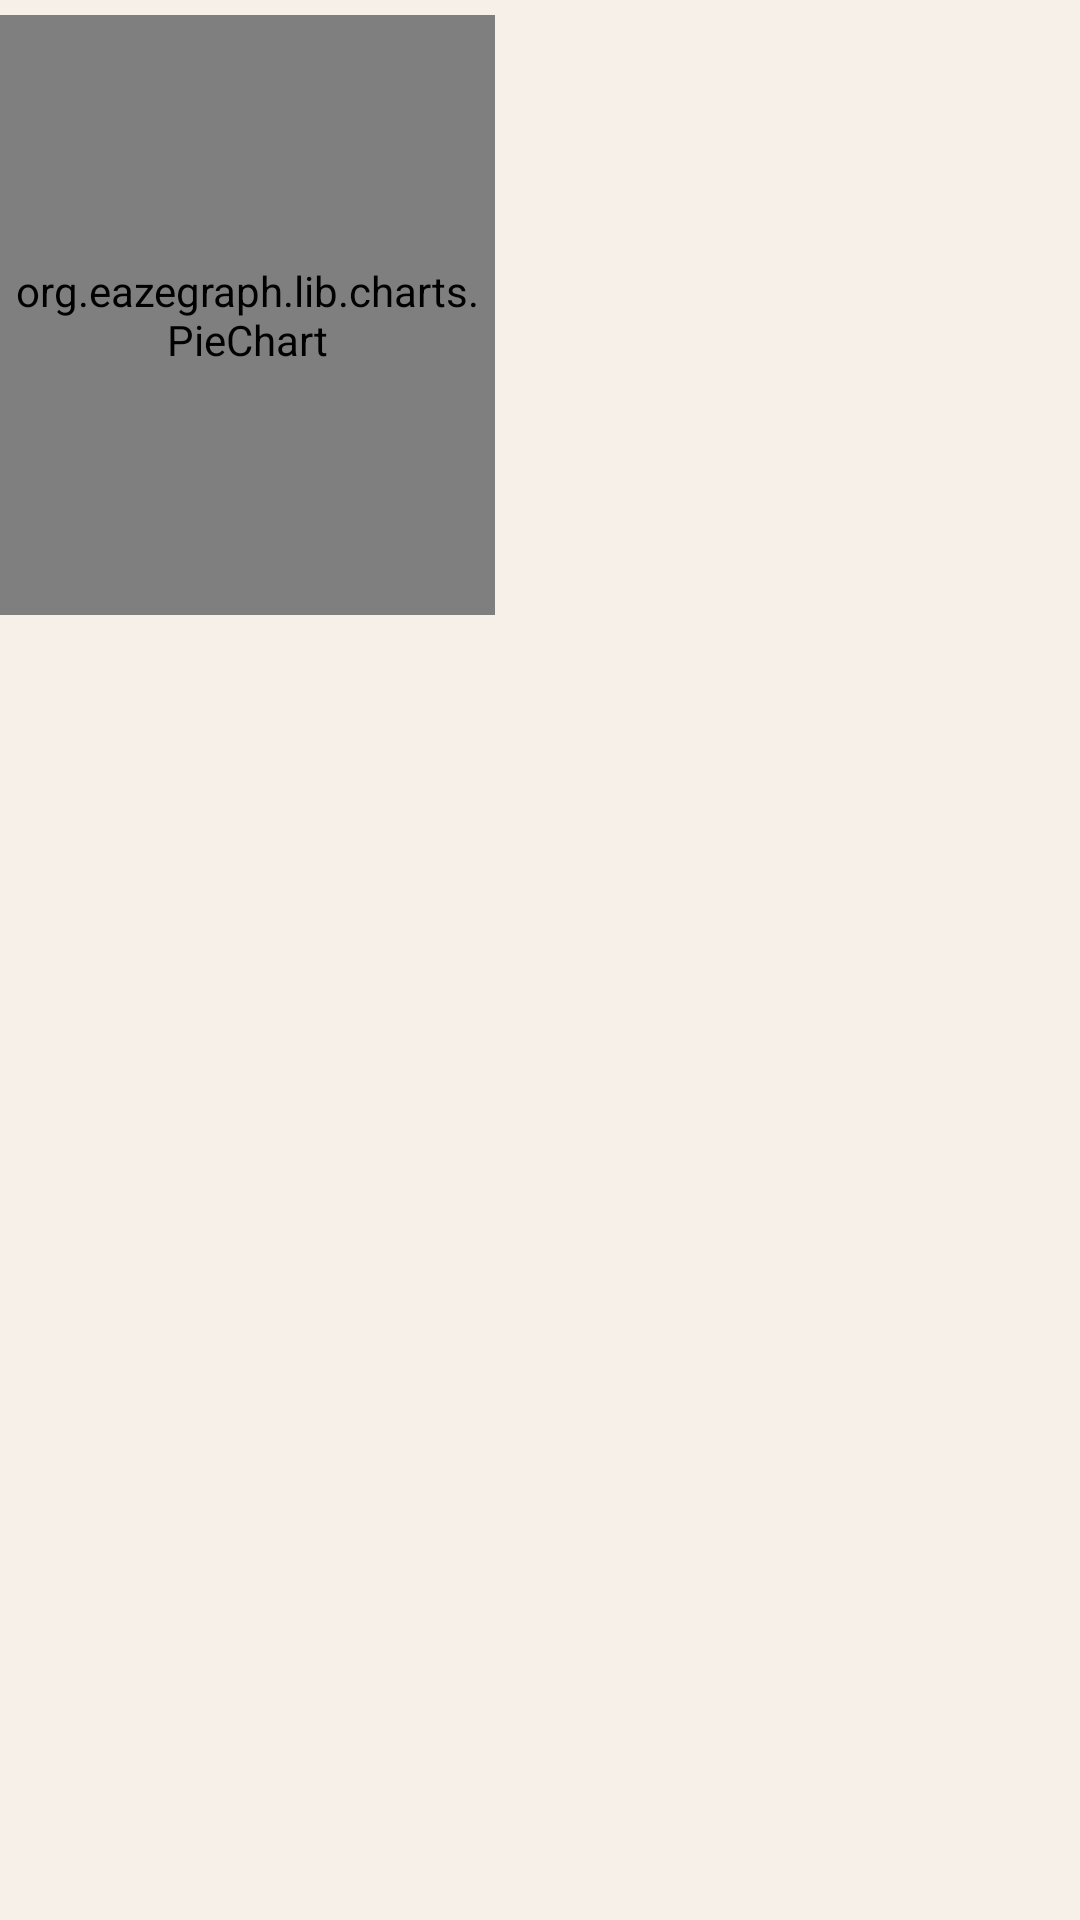

Write the Android layout XML for this screen, with the resource values it uses.
<!-- AndroidManifest.xml: application theme Theme.LiveAction_ext -->
<!-- res/layout/new_pie.xml -->
<?xml version="1.0" encoding="utf-8"?>
<ScrollView xmlns:android="http://schemas.android.com/apk/res/android"
    xmlns:app="http://schemas.android.com/apk/res-auto"
    xmlns:tools="http://schemas.android.com/tools"
    android:layout_width="match_parent"
    android:layout_height="match_parent"
    android:background="#F6F0E8"
    android:orientation="vertical"
    tools:context=".Fragment1">

    <androidx.constraintlayout.widget.ConstraintLayout
        xmlns:android="http://schemas.android.com/apk/res/android"
        xmlns:app="http://schemas.android.com/apk/res-auto"
        xmlns:tools="http://schemas.android.com/tools"
        android:layout_width="match_parent"
        android:layout_height="match_parent">

        <RelativeLayout
            android:layout_width="match_parent"
            android:layout_height="match_parent">

            <LinearLayout
                android:id="@+id/first_layout"
                android:layout_width="match_parent"
                android:layout_height="wrap_content"
                android:orientation="horizontal">

                <org.eazegraph.lib.charts.PieChart
                    xmlns:app="http://schemas.android.com/apk/res-auto"
                    android:id="@+id/piechart"
                    android:layout_width="0dp"
                    android:layout_height="200dp"
                    android:layout_marginTop="5dp"
                    android:layout_marginBottom="5dp"
                    android:layout_weight="1"
                    android:padding="3dp"
                    app:egLegendTextSize="20dp" />

                <androidx.cardview.widget.CardView
                    android:id="@+id/disclaimerCardView"
                    android:layout_width="0dp"
                    android:layout_height="wrap_content"
                    android:layout_marginHorizontal="15dp"
                    android:layout_marginVertical="2dp"
                    android:layout_weight="1"
                    android:paddingVertical="3dp"
                    app:cardBackgroundColor="@color/white"
                    app:cardCornerRadius="12dp"
                    app:cardElevation="12dp">

                    <LinearLayout
                        android:layout_width="match_parent"
                        android:layout_height="match_parent"
                        android:orientation="horizontal"
                        android:padding="0dp">


                        <TableLayout
                            android:id="@+id/tabl_lrgrnd"
                            android:layout_width="wrap_content"
                            android:layout_height="wrap_content"
                            android:stretchColumns="*">
                            

                        </TableLayout>

                    </LinearLayout>

                </androidx.cardview.widget.CardView>

            </LinearLayout>

            <androidx.recyclerview.widget.RecyclerView
                android:id="@+id/recyclerView"
                android:layout_width="match_parent"
                android:layout_height="match_parent"
                android:layout_below="@+id/first_layout"
                android:layout_marginHorizontal="5dp" />

        </RelativeLayout>

    </androidx.constraintlayout.widget.ConstraintLayout>

</ScrollView>
<!-- resources referenced by this layout -->
<resources>
  <color name="white">#FFFFFFFF</color>
  <style name="Theme.LiveAction_ext" parent="Theme.MaterialComponents.DayNight.DarkActionBar">
          
          <item name="colorPrimary">@color/purple_500</item>
          <item name="colorPrimaryVariant">@color/purple_700</item>
          <item name="colorOnPrimary">@color/white</item>
          
          <item name="colorSecondary">@color/teal_200</item>
          <item name="colorSecondaryVariant">@color/teal_700</item>
          <item name="colorOnSecondary">@color/black</item>
          
          <item name="android:statusBarColor">?attr/colorPrimaryVariant</item>
          
      </style>
  <color name="purple_500">#FF6200EE</color>
  <color name="purple_700">#FF3700B3</color>
  <color name="teal_200">#FF03DAC5</color>
  <color name="teal_700">#FF018786</color>
  <color name="black">#FF000000</color>
</resources>
